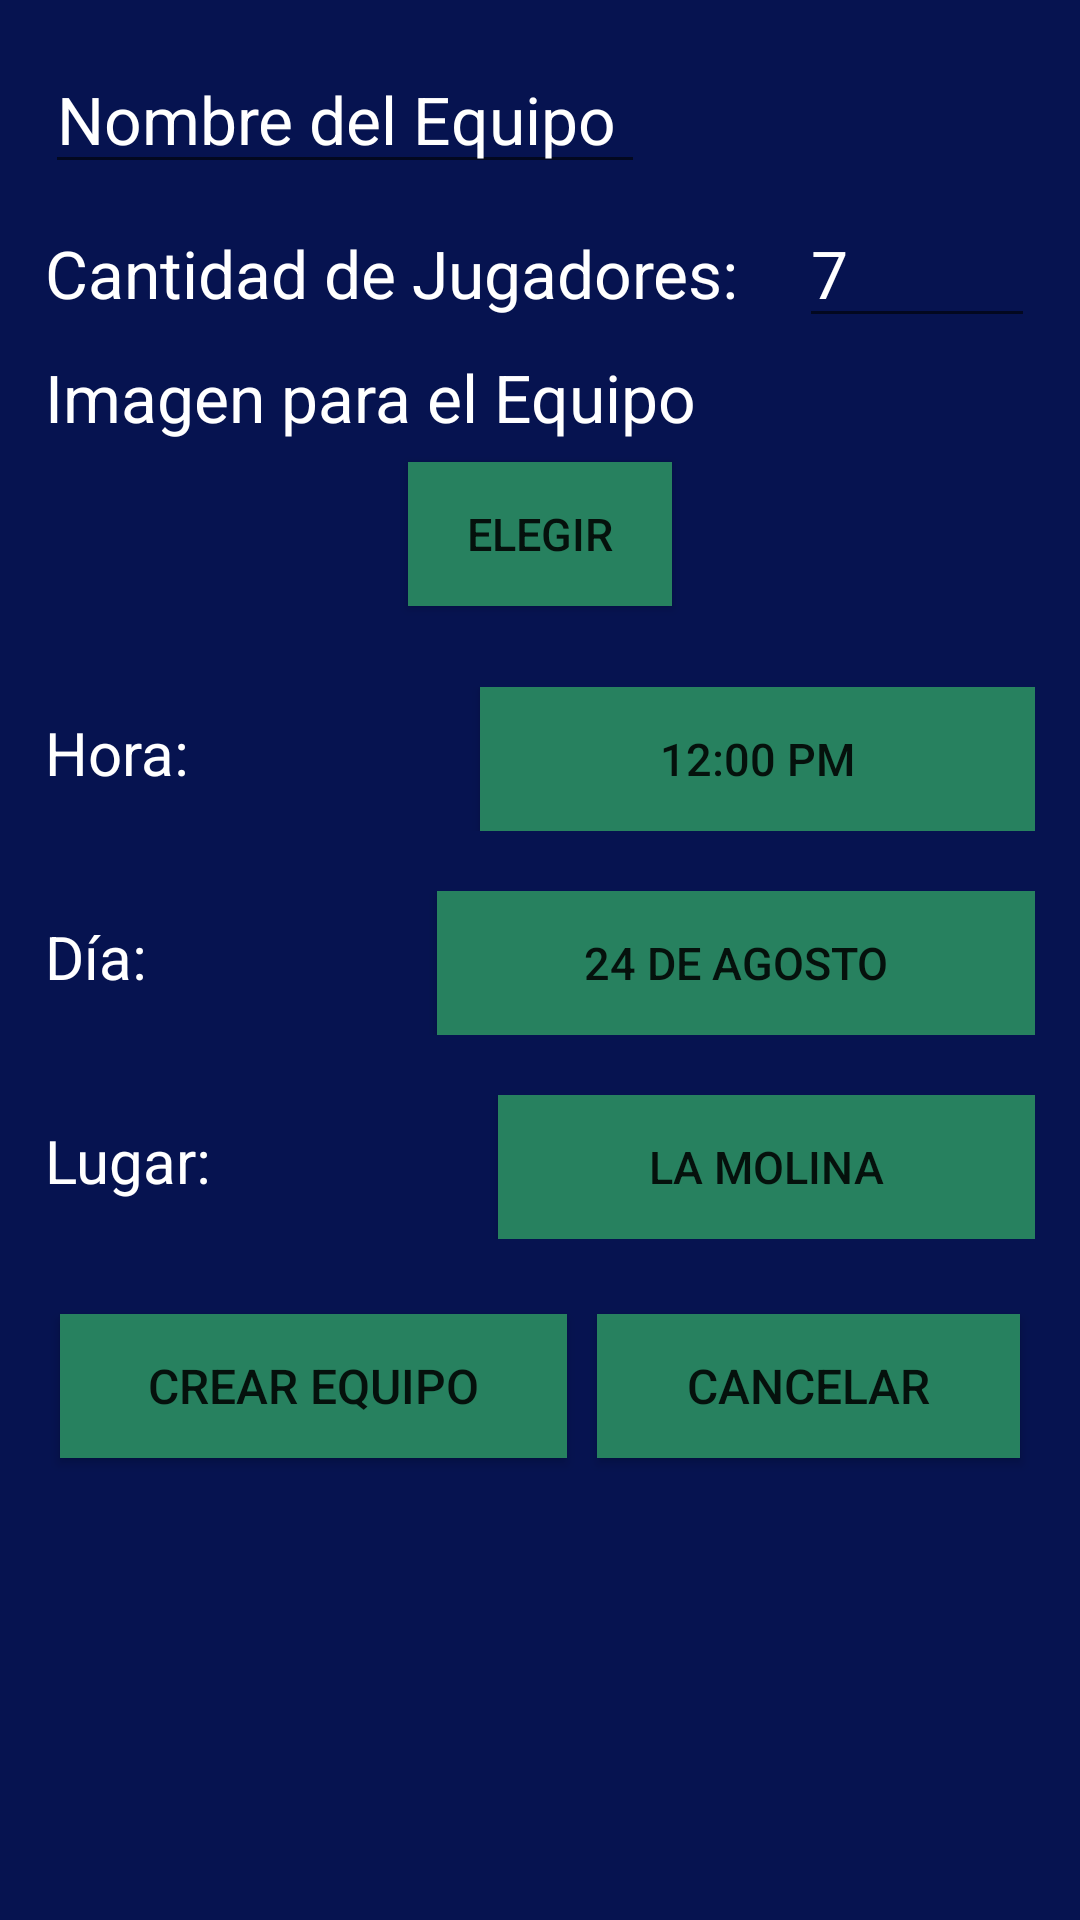

Reconstruct the res/layout file that produces this screen, plus the resources it refers to.
<!-- AndroidManifest.xml: application theme AppTheme -->
<!-- res/layout/activity_crea_equipo.xml -->
<?xml version="1.0" encoding="utf-8"?>
<ScrollView
    xmlns:android="http://schemas.android.com/apk/res/android"
    xmlns:app="http://schemas.android.com/apk/res-auto"
    xmlns:tools="http://schemas.android.com/tools"
    android:layout_width="match_parent"
    android:layout_height="match_parent"
    android:orientation="vertical"
    android:padding="15dp"
    android:layout_margin="10dp"
    android:background="@color/colorPrimary"
    tools:context="wlind.levano.eduardo.pruebas.CreaEquipo">


    <LinearLayout
        android:layout_width="match_parent"
        android:layout_height="wrap_content"
        android:orientation="vertical">

    <EditText
        android:id="@+id/editText3"
        android:layout_width="200dp"
        android:layout_height="wrap_content"
        android:ems="10"
        android:maxLines="1"
        android:maxLength="30"
        android:textSize="22dp"
        android:textColor="#FFFFFF"
        android:inputType="textPersonName"
        android:hint="Nombre del Equipo"
        android:textColorHint="#FFFFFF"/>

    <LinearLayout
        android:layout_width="match_parent"
        android:layout_height="wrap_content"
        android:layout_marginBottom="5dp"
        android:layout_marginTop="5dp"
        >

        <TextView
            android:id="@+id/textView5"
            android:layout_width="wrap_content"
            android:layout_height="wrap_content"
            android:textSize="22dp"
            android:textColor="#FFFFFF"
            android:text="Cantidad de Jugadores:"/>


        <EditText
            android:id="@+id/editText5"
            android:layout_width="wrap_content"
            android:layout_height="wrap_content"
            android:ems="10"
            android:inputType="numberDecimal"
            android:textSize="22dp"
            android:layout_marginLeft="20dp"
            android:textColor="#FFFFFF"
            android:textColorHint="#FFFFFF"
            android:hint="7"/>


    </LinearLayout>

    <TextView
        android:id="@+id/textView7"
        android:layout_width="wrap_content"
        android:layout_height="wrap_content"
        android:textColor="#FFFFFF"
        android:textSize="22dp"
        android:text="Imagen para el Equipo"/>
    <Button
        android:padding="5dp"
        android:id="@+id/button"
        android:layout_margin="7dp"
        android:layout_width="wrap_content"
        android:layout_height="wrap_content"
        android:background="@color/botones"
        android:textSize="15dp"
        android:layout_gravity="center"
        android:text="Elegir"/>

    <LinearLayout
        android:layout_width="match_parent"
        android:paddingTop="15dp"
        android:layout_height="wrap_content"
        android:orientation="horizontal"
        android:layout_marginBottom="5dp"
        android:layout_marginTop="5dp"
        >

        <TextView
            android:id="@+id/textView3"
            android:layout_width="wrap_content"
            android:layout_height="wrap_content"
            android:layout_weight="1"
            android:textSize="20dp"
            android:textColor="#FFFFFF"
            android:text="Hora:"/>

        <Button
            android:id="@+id/button2"
            android:layout_width="wrap_content"
            android:layout_height="wrap_content"
            android:layout_weight="1"
            android:textSize="15dp"
            android:background="@color/botones"
            android:text="12:00 pm"/>

    </LinearLayout>

    <LinearLayout
        android:paddingTop="10dp"
        android:layout_width="match_parent"
        android:layout_height="wrap_content"
        android:orientation="horizontal"
        android:layout_marginBottom="5dp"
        android:layout_marginTop="5dp">

        <TextView
            android:id="@+id/textView4"
            android:layout_width="wrap_content"
            android:layout_height="wrap_content"
            android:layout_weight="1"
            android:textSize="20dp"
            android:textColor="#FFFFFF"
            android:text="Día: "/>

        <Button
            android:id="@+id/button3"
            android:layout_width="wrap_content"
            android:layout_height="wrap_content"
            android:padding="3dp"
            android:layout_weight="1"
            android:textSize="15dp"
            android:background="@color/botones"
            android:text="24 de Agosto"/>
    </LinearLayout>
    <LinearLayout
        android:paddingTop="10dp"
        android:layout_width="match_parent"
        android:layout_height="wrap_content"
        android:orientation="horizontal"
        android:layout_marginBottom="5dp"
        android:layout_marginTop="5dp">

        <TextView
            android:id="@+id/textView10"
            android:layout_width="wrap_content"
            android:layout_height="wrap_content"
            android:layout_weight="1"
            android:textSize="20dp"
            android:textColor="#FFFFFF"
            android:text="Lugar: "/>

        <Button
            android:id="@+id/button9"
            android:layout_width="wrap_content"
            android:layout_height="wrap_content"
            android:padding="3dp"
            android:layout_weight="1"
            android:textSize="15dp"
            android:background="@color/botones"
            android:text="La Molina"/>
    </LinearLayout>

    <LinearLayout
        android:layout_width="match_parent"
        android:layout_height="wrap_content"
        android:layout_marginTop="15dp">
    <Button
        android:id="@+id/button7"
        android:layout_width="wrap_content"
        android:layout_height="wrap_content"
        android:padding="3dp"
        android:layout_weight="1"
        android:textSize="16dp"
        android:layout_margin="5dp"
        android:background="@color/botones"
        android:text="Crear Equipo"/>
    <Button
        android:id="@+id/button8"
        android:layout_width="wrap_content"
        android:layout_height="wrap_content"
        android:padding="3dp"
        android:layout_weight="1"
        android:textSize="16dp"
        android:layout_margin="5dp"
        android:background="@color/botones"
        android:text="Cancelar"/>
    </LinearLayout>
    </LinearLayout>
</ScrollView>
<!-- resources referenced by this layout -->
<resources>
  <color name="botones">#27815f</color>
  <color name="colorPrimary">#061350</color>
  <style name="AppTheme" parent="Theme.AppCompat.Light.DarkActionBar">
          
          <item name="colorPrimary">@color/colorPrimary</item>
          <item name="colorPrimaryDark">@color/colorPrimaryDark</item>
          <item name="colorAccent">@color/colorAccent</item>
      </style>
  <color name="colorPrimaryDark">#05131E</color>
  <color name="colorAccent">#FFFFFF</color>
</resources>
